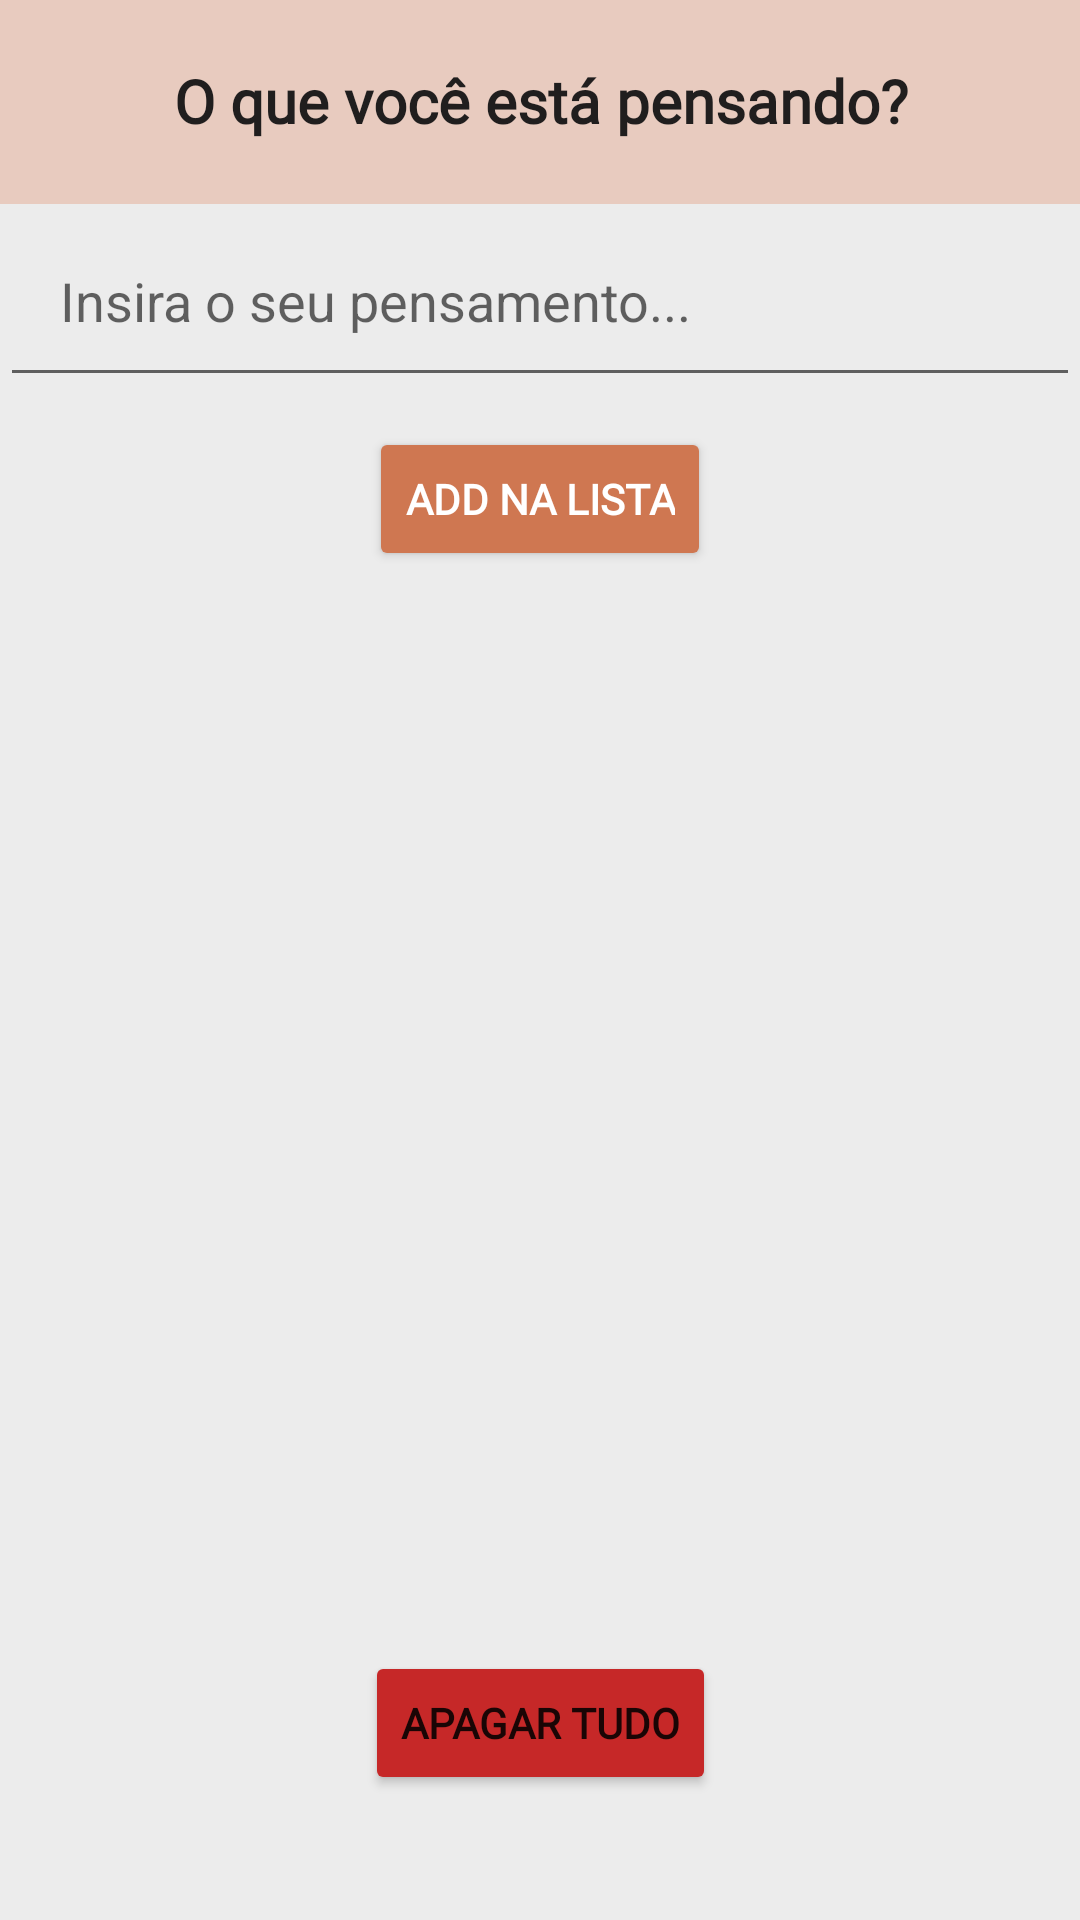

Android layout source for this screen:
<!-- AndroidManifest.xml: application theme Theme.My_Thoughts_List -->
<!-- res/layout/activity_main.xml -->
<androidx.constraintlayout.widget.ConstraintLayout xmlns:android="http://schemas.android.com/apk/res/android"
    xmlns:app="http://schemas.android.com/apk/res-auto"
    xmlns:tools="http://schemas.android.com/tools"
    android:layout_width="match_parent"
    android:layout_height="match_parent"
    android:background="#ECECEC"
    android:backgroundTint="#ECECEC"
    tools:context=".MainActivity">

    <LinearLayout
        android:id="@+id/linearLayout"
        android:layout_width="0dp"
        android:layout_height="68dp"
        android:background="#92e7b49f"
        android:orientation="horizontal"
        android:padding="20dp"
        app:layout_constraintEnd_toEndOf="parent"
        app:layout_constraintStart_toStartOf="parent"
        app:layout_constraintTop_toTopOf="parent">

        <TextView
            android:id="@+id/textView"
            android:layout_width="0dp"
            android:layout_height="wrap_content"
            android:layout_weight="1"
            android:fontFamily="@font/poppins"
            android:text="@string/o_que_voc_est_pensando"
            android:textAlignment="center"
            android:textColor="#201E1E"
            android:textSize="20sp"
            android:textStyle="bold" />
    </LinearLayout>

    <androidx.recyclerview.widget.RecyclerView
        android:id="@+id/recyclerview"
        android:layout_width="388dp"
        android:layout_height="360dp"
        android:layout_marginStart="4dp"
        android:background="#ECECEC"
        android:padding="@dimen/big_padding"
        app:layout_constraintRight_toRightOf="parent"
        app:layout_constraintStart_toStartOf="parent"
        app:layout_constraintTop_toBottomOf="@+id/btAdd"
        tools:listitem="@layout/recyclerview_item">

    </androidx.recyclerview.widget.RecyclerView>

    <EditText
        android:id="@+id/etNewThought"
        android:layout_width="0dp"
        android:layout_height="wrap_content"
        android:autofillHints=""
        android:ems="10"
        android:hint="@string/insira_o_seu_pensamento"
        android:inputType="textPersonName"
        android:padding="20dp"
        app:layout_constraintEnd_toEndOf="parent"
        app:layout_constraintHorizontal_bias="1.0"
        app:layout_constraintStart_toStartOf="parent"
        app:layout_constraintTop_toBottomOf="@+id/linearLayout"
        tools:ignore="TextContrastCheck" />

    <Button
        android:id="@+id/btAdd"
        android:layout_width="wrap_content"
        android:layout_height="wrap_content"
        android:layout_marginTop="10dp"
        android:backgroundTint="#CF7751"
        android:fontFamily="@font/poppins"
        android:gravity="center|center_vertical"
        android:shadowColor="#352424"
        android:text="@string/add_na_lista"
        android:textColor="#FFFFFF"
        android:textStyle="bold"
        app:icon="@drawable/ic_baseline_add_24"
        app:iconGravity="textEnd"
        app:layout_constraintEnd_toEndOf="parent"
        app:layout_constraintStart_toStartOf="parent"
        app:layout_constraintTop_toBottomOf="@+id/etNewThought"
        tools:ignore="TextContrastCheck" />

    <Button
        android:id="@+id/btDelete"
        android:layout_width="wrap_content"
        android:layout_height="wrap_content"
        android:backgroundTint="#C62828"
        android:fontFamily="@font/poppins"
        android:shadowColor="#352424"
        android:text="@string/apagar_tudo"
        android:textStyle="bold"
        app:icon="@android:drawable/ic_menu_delete"
        app:layout_constraintEnd_toEndOf="parent"
        app:layout_constraintStart_toStartOf="parent"
        app:layout_constraintTop_toBottomOf="@+id/recyclerview" />


</androidx.constraintlayout.widget.ConstraintLayout>
<!-- res/layout/recyclerview_item.xml (included above) -->
<?xml version="1.0" encoding="utf-8"?>
<LinearLayout xmlns:android="http://schemas.android.com/apk/res/android"
    android:layout_width="match_parent"
    android:layout_height="wrap_content"
    android:background="#ECECEC"
    android:orientation="vertical">

    <TextView
        android:id="@+id/tvThought"
        android:layout_width="match_parent"
        android:layout_height="wrap_content"
        android:layout_margin="5dp"
        android:background="@drawable/listinput"
        android:backgroundTint="#92e7b49f"
        android:padding="20dp"
        android:textColor="#000000"
        android:textSize="16sp" />
</LinearLayout>
<!-- resources referenced by this layout -->
<resources>
  <string name="add_na_lista">Add na lista</string>
  <string name="apagar_tudo">Apagar tudo</string>
  <string name="insira_o_seu_pensamento">Insira o seu pensamento...</string>
  <string name="o_que_voc_est_pensando">O que você está pensando?</string>
  <style name="Theme.My_Thoughts_List" parent="Theme.MaterialComponents.DayNight.DarkActionBar">
          
          <item name="colorPrimary">@color/app2</item>
          <item name="colorPrimaryVariant">@color/purple_700</item>
          <item name="colorOnPrimary">@color/white</item>
          
          <item name="colorSecondary">@color/app1</item>
          <item name="colorSecondaryVariant">@color/teal_700</item>
          <item name="colorOnSecondary">@color/black</item>
          
          <item name="android:statusBarColor" tools:targetApi="l">?attr/colorPrimaryVariant</item>
          
  
      </style>
  <color name="app2">#CF7751</color>
  <color name="purple_700">#FF3700B3</color>
  <color name="white">#FFFFFFFF</color>
  <color name="app1">#B36A4B</color>
  <color name="teal_700">#FF018786</color>
  <color name="black">#FF000000</color>
</resources>
